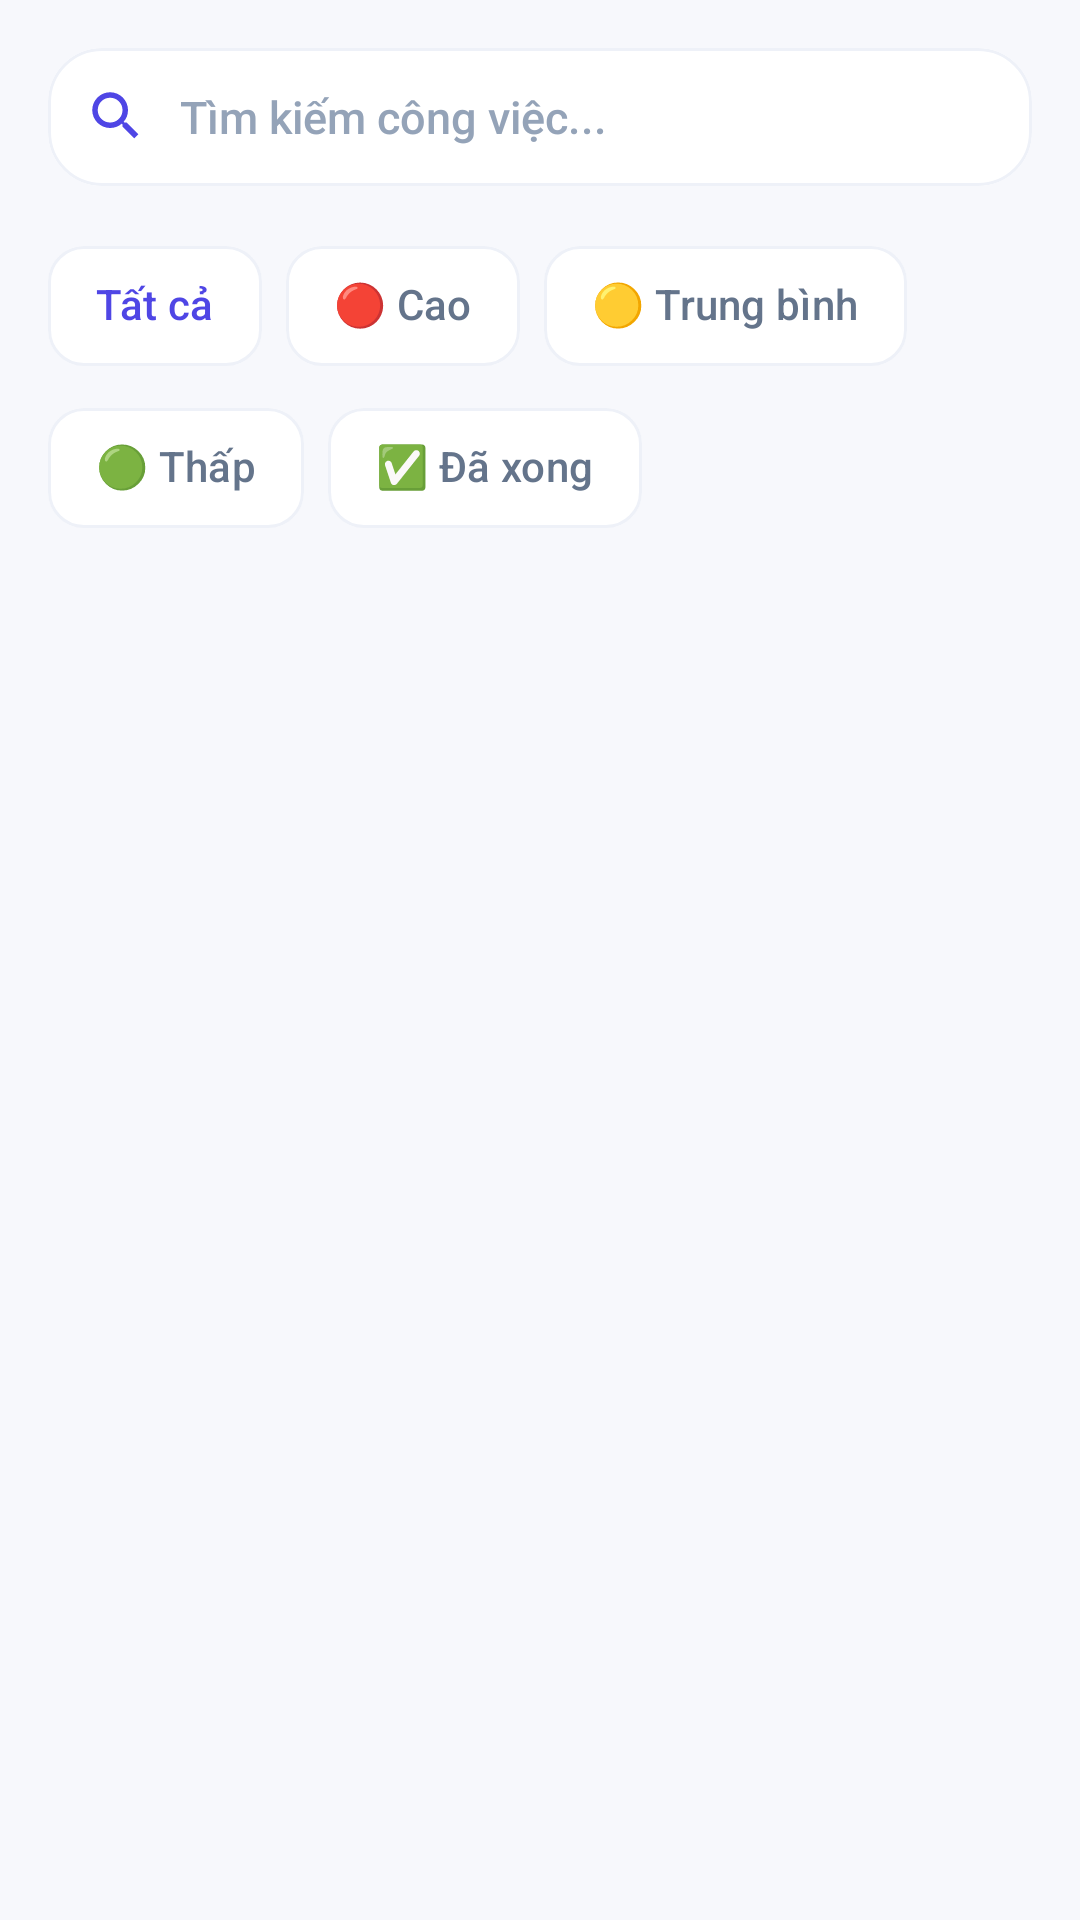

Write the Android layout XML for this screen, with the resource values it uses.
<!-- AndroidManifest.xml: application theme Theme.Tick_tick -->
<!-- res/layout/fragment_search.xml -->
<?xml version="1.0" encoding="utf-8"?>
<LinearLayout xmlns:android="http://schemas.android.com/apk/res/android"
    xmlns:app="http://schemas.android.com/apk/res-auto"
    android:layout_width="match_parent"
    android:layout_height="match_parent"
    android:orientation="vertical"
    android:background="@color/color_background">

    
    <com.google.android.material.card.MaterialCardView
        android:layout_width="match_parent"
        android:layout_height="wrap_content"
        android:layout_margin="16dp"
        app:cardCornerRadius="18dp"
        app:cardElevation="0dp"
        app:cardBackgroundColor="@color/color_surface"
        app:strokeWidth="1dp"
        app:strokeColor="@color/color_surface_variant">

        <LinearLayout
            android:layout_width="match_parent"
            android:layout_height="wrap_content"
            android:orientation="horizontal"
            android:gravity="center_vertical"
            android:padding="12dp">

            <ImageView
                android:layout_width="22dp"
                android:layout_height="22dp"
                android:src="@drawable/ic_search"
                app:tint="?attr/colorPrimary"
                android:contentDescription="search" />

            <EditText
                android:id="@+id/et_search"
                android:layout_width="0dp"
                android:layout_height="wrap_content"
                android:layout_weight="1"
                android:hint="Tìm kiếm công việc..."
                android:textColorHint="@color/color_text_hint"
                android:textColor="@color/color_text_primary"
                android:textSize="15sp"
                android:background="@null"
                android:inputType="text"
                android:imeOptions="actionSearch"
                android:singleLine="true"
                android:layout_marginStart="10dp" />

            <ImageView
                android:id="@+id/btn_clear_search"
                android:layout_width="24dp"
                android:layout_height="24dp"
                android:src="@drawable/ic_delete"
                android:visibility="gone"
                app:tint="@color/color_text_hint"
                android:contentDescription="Clear" />

        </LinearLayout>
    </com.google.android.material.card.MaterialCardView>

    
    <com.google.android.material.chip.ChipGroup
        android:id="@+id/chip_group_filter"
        android:layout_width="match_parent"
        android:layout_height="wrap_content"
        android:paddingStart="16dp"
        android:paddingEnd="16dp"
        android:paddingBottom="12dp"
        app:singleSelection="true"
        app:selectionRequired="true"
        app:chipSpacingHorizontal="8dp"
        app:chipSpacingVertical="6dp">

        <com.google.android.material.chip.Chip
            android:id="@+id/chip_filter_all"
            android:layout_width="wrap_content"
            android:layout_height="wrap_content"
            android:text="Tất cả"
            style="@style/Widget.Modern.Chip"
            android:checked="true" />

        <com.google.android.material.chip.Chip
            android:id="@+id/chip_filter_high"
            android:layout_width="wrap_content"
            android:layout_height="wrap_content"
            android:text="🔴 Cao"
            style="@style/Widget.Modern.Chip" />

        <com.google.android.material.chip.Chip
            android:id="@+id/chip_filter_medium"
            android:layout_width="wrap_content"
            android:layout_height="wrap_content"
            android:text="🟡 Trung bình"
            style="@style/Widget.Modern.Chip" />

        <com.google.android.material.chip.Chip
            android:id="@+id/chip_filter_low"
            android:layout_width="wrap_content"
            android:layout_height="wrap_content"
            android:text="🟢 Thấp"
            style="@style/Widget.Modern.Chip" />

        <com.google.android.material.chip.Chip
            android:id="@+id/chip_filter_completed"
            android:layout_width="wrap_content"
            android:layout_height="wrap_content"
            android:text="✅ Đã xong"
            style="@style/Widget.Modern.Chip" />

    </com.google.android.material.chip.ChipGroup>

    
    <LinearLayout
        android:id="@+id/search_empty_state"
        android:layout_width="match_parent"
        android:layout_height="wrap_content"
        android:orientation="vertical"
        android:gravity="center"
        android:paddingTop="60dp"
        android:visibility="gone">

        <ImageView
            android:layout_width="96dp"
            android:layout_height="96dp"
            android:src="@drawable/ic_empty_tasks"
            android:alpha="0.5"
            android:contentDescription="No results" />

        <TextView
            android:id="@+id/tv_search_empty"
            android:layout_width="wrap_content"
            android:layout_height="wrap_content"
            android:text="Không tìm thấy công việc"
            android:textColor="@color/color_text_hint"
            android:textSize="15sp"
            android:fontFamily="sans-serif-medium"
            android:layout_marginTop="12dp" />

    </LinearLayout>

    
    <androidx.recyclerview.widget.RecyclerView
        android:id="@+id/rv_search_results"
        android:layout_width="match_parent"
        android:layout_height="0dp"
        android:layout_weight="1"
        android:paddingStart="16dp"
        android:paddingEnd="16dp"
        android:paddingBottom="100dp"
        android:clipToPadding="false"
        android:overScrollMode="never" />

</LinearLayout>
<!-- resources referenced by this layout -->
<resources>
  <color name="color_background">#F7F8FC</color>
  <color name="color_surface">#FFFFFF</color>
  <color name="color_surface_variant">#EEF1F8</color>
  <color name="color_text_hint">#94A3B8</color>
  <color name="color_text_primary">#1E293B</color>
  <!-- drawable ic_search (drawable) -->
  <?xml version="1.0" encoding="utf-8"?>
  <vector xmlns:android="http://schemas.android.com/apk/res/android"
      android:width="24dp"
      android:height="24dp"
      android:viewportWidth="24"
      android:viewportHeight="24">
      <path
          android:fillColor="#FF6B6B6B"
          android:pathData="M15.5,14h-0.79l-0.28-0.27A6.471,6.471 0 0,0 16,9.5 6.5,6.5 0 1,0 9.5,16c1.61,0 3.09-0.59 4.23-1.57l0.27,0.28v0.79l4.25,4.25 1.5-1.5L15.5,14zM9.5,14A4.5,4.5 0 1,1 14,9.5 4.5,4.5 0 0,1 9.5,14z"/>
  </vector>
  <style name="Theme.Tick_tick" parent="Base.Theme.Tick_tick" />
  <color name="color_primary">#4F46E5</color>
  <color name="color_completed">#10B981</color>
  <color name="color_ripple">#1A4F46E5</color>
  <color name="color_primary_variant">#4338CA</color>
  <color name="color_on_primary">#FFFFFF</color>
  <color name="color_secondary">#14B8A6</color>
  <color name="white">#FFFFFF</color>
  <color name="color_accent">#F97316</color>
  <color name="color_text_secondary">#64748B</color>
  <color name="color_status_bar">#4338CA</color>
  <color name="color_bottom_nav_bg">#FFFFFF</color>
  <style name="Widget.Modern.Button" parent="Widget.Material3.Button">
          <item name="backgroundTint">@color/color_primary</item>
          <item name="android:textColor">@color/white</item>
          <item name="cornerRadius">16dp</item>
          <item name="android:textStyle">bold</item>
          <item name="android:letterSpacing">0.02</item>
          <item name="android:paddingTop">14dp</item>
          <item name="android:paddingBottom">14dp</item>
          <item name="elevation">4dp</item>
          <item name="rippleColor">@color/color_ripple</item>
      </style>
  <style name="Widget.Modern.BottomNavigation" parent="Widget.Material3.BottomNavigationView">
          <item name="android:background">@color/color_bottom_nav_bg</item>
          <item name="itemIconTint">@color/nav_item_color</item>
          <item name="itemTextColor">@color/nav_item_color</item>
          <item name="labelVisibilityMode">labeled</item>
          <item name="elevation">16dp</item>
          <item name="itemActiveIndicatorStyle">@style/Widget.Modern.BottomNavigation.ActiveIndicator</item>
          <item name="itemRippleColor">@color/color_ripple</item>
      </style>
  <style name="Widget.Modern.FAB" parent="Widget.Material3.FloatingActionButton.Primary">
          <item name="backgroundTint">@color/color_primary</item>
          <item name="tint">@color/white</item>
          <item name="elevation">12dp</item>
          <item name="pressedTranslationZ">6dp</item>
          <item name="borderWidth">0dp</item>
          <item name="shapeAppearance">@style/ShapeAppearance.Modern.FAB</item>
          <item name="rippleColor">@color/color_ripple</item>
      </style>
  <style name="Widget.Modern.BottomNavigation.ActiveIndicator" parent="Widget.Material3.BottomNavigationView.ActiveIndicator">
          <item name="android:color">@color/color_nav_selected</item>
          <item name="shapeAppearance">@style/ShapeAppearance.Modern.SmallComponent</item>
      </style>
  <style name="ShapeAppearance.Modern.FAB" parent="ShapeAppearance.Material3.Corner.Full">
          <item name="cornerSize">18dp</item>
      </style>
  <color name="color_nav_selected">#EEF2FF</color>
  <style name="ShapeAppearance.Modern.SmallComponent" parent="">
          <item name="cornerFamily">rounded</item>
          <item name="cornerSize">12dp</item>
      </style>
</resources>
